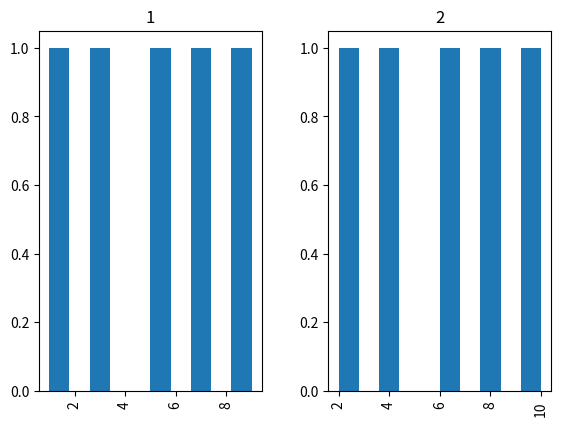

The matplotlib source for this figure:
def plot():
    try:
        import pandas as pd
        import numpy as np
        import matplotlib.pyplot as plt
    except ModuleNotFoundError:
        return

    df = pd.DataFrame(np.array([[1, 1], [2, 2], [3, 1], [4, 2], [5, 1],
                                [6, 2], [7, 1], [8, 2], [9, 1], [10, 2], ]),
                      columns=['one', 'two'])

    df.hist(column='one', by='two')

    plt.show()


plot()
